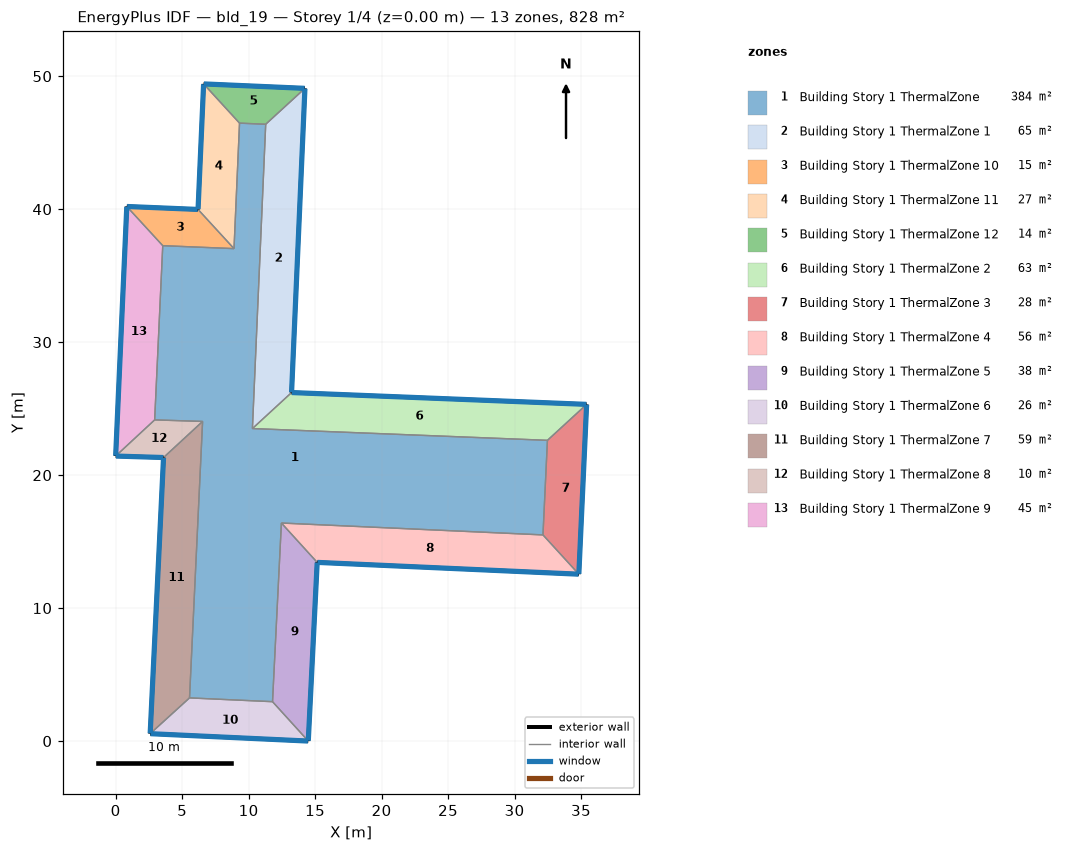
=== STOREY PLAN SPEC (per zone: floor XY polygon, exterior-wall plan segments, windows/doors) ===
zone 1: Building Story 1 ThermalZone  (383.7 m²)
  floor: (11.29, 46.39) (10.29, 23.50) (32.47, 22.62) (32.14, 15.50) (12.46, 16.40) (11.80, 2.96) (5.56, 3.25) (6.54, 24.04) (2.93, 24.15) (3.54, 37.26) (8.90, 37.03) (9.32, 46.47)
  interior walls: 12
zone 2: Building Story 1 ThermalZone 1  (64.7 m²)
  floor: (14.23, 49.09) (13.23, 26.21) (10.29, 23.50) (11.29, 46.39)
  exterior wall: (13.23, 26.21) – (14.23, 49.09)  [22.9 m]
    window: (13.23, 26.24) – (14.23, 49.06)  [24.7 m²]
  interior walls: 3
zone 3: Building Story 1 ThermalZone 10  (15.2 m²)
  floor: (0.84, 40.20) (6.20, 39.98) (8.90, 37.03) (3.54, 37.26)
  exterior wall: (6.20, 39.98) – (0.84, 40.20)  [5.4 m]
    window: (6.17, 39.98) – (0.86, 40.20)  [5.8 m²]
  interior walls: 3
zone 4: Building Story 1 ThermalZone 11  (26.7 m²)
  floor: (6.20, 39.98) (6.62, 49.42) (9.32, 46.47) (8.90, 37.03)
  exterior wall: (6.62, 49.42) – (6.20, 39.98)  [9.4 m]
    window: (6.61, 49.40) – (6.20, 40.01)  [10.2 m²]
  interior walls: 3
zone 5: Building Story 1 ThermalZone 12  (13.6 m²)
  floor: (6.62, 49.42) (14.23, 49.09) (11.29, 46.39) (9.32, 46.47)
  exterior wall: (14.23, 49.09) – (6.62, 49.42)  [7.6 m]
    window: (14.21, 49.09) – (6.64, 49.42)  [8.2 m²]
  interior walls: 3
zone 6: Building Story 1 ThermalZone 2  (62.7 m²)
  floor: (13.23, 26.21) (35.42, 25.32) (32.47, 22.62) (10.29, 23.50)
  exterior wall: (35.42, 25.32) – (13.23, 26.21)  [22.2 m]
    window: (35.39, 25.32) – (13.26, 26.21)  [24.0 m²]
  interior walls: 3
zone 7: Building Story 1 ThermalZone 3  (28.1 m²)
  floor: (35.42, 25.32) (34.83, 12.55) (32.14, 15.50) (32.47, 22.62)
  exterior wall: (34.83, 12.55) – (35.42, 25.32)  [12.8 m]
    window: (34.83, 12.58) – (35.42, 25.30)  [13.8 m²]
  interior walls: 3
zone 8: Building Story 1 ThermalZone 4  (55.8 m²)
  floor: (34.83, 12.55) (15.16, 13.44) (12.46, 16.40) (32.14, 15.50)
  exterior wall: (15.16, 13.44) – (34.83, 12.55)  [19.7 m]
    window: (15.18, 13.44) – (34.81, 12.55)  [21.3 m²]
  interior walls: 3
zone 9: Building Story 1 ThermalZone 5  (38.1 m²)
  floor: (15.16, 13.44) (14.49, 0.00) (11.80, 2.96) (12.46, 16.40)
  exterior wall: (14.49, 0.00) – (15.16, 13.44)  [13.5 m]
    window: (14.49, 0.03) – (15.15, 13.41)  [14.5 m²]
  interior walls: 3
zone 10: Building Story 1 ThermalZone 6  (25.7 m²)
  floor: (14.49, 0.00) (2.60, 0.56) (5.56, 3.25) (11.80, 2.96)
  exterior wall: (2.60, 0.56) – (14.49, 0.00)  [11.9 m]
    window: (2.62, 0.55) – (14.46, 0.00)  [12.9 m²]
  interior walls: 3
zone 11: Building Story 1 ThermalZone 7  (58.6 m²)
  floor: (2.60, 0.56) (3.60, 21.32) (6.54, 24.04) (5.56, 3.25)
  exterior wall: (3.60, 21.32) – (2.60, 0.56)  [20.8 m]
    window: (3.60, 21.30) – (2.60, 0.58)  [22.5 m²]
  interior walls: 3
zone 12: Building Story 1 ThermalZone 8  (10.1 m²)
  floor: (3.60, 21.32) (0.00, 21.43) (2.93, 24.15) (6.54, 24.04)
  exterior wall: (0.00, 21.43) – (3.60, 21.32)  [3.6 m]
    window: (0.03, 21.43) – (3.58, 21.32)  [3.9 m²]
  interior walls: 3
zone 13: Building Story 1 ThermalZone 9  (45.0 m²)
  floor: (0.00, 21.43) (0.84, 40.20) (3.54, 37.26) (2.93, 24.15)
  exterior wall: (0.84, 40.20) – (0.00, 21.43)  [18.8 m]
    window: (0.84, 40.18) – (0.00, 21.46)  [20.3 m²]
  interior walls: 3

=== DERIVED (storey summary) ===
Building: bld_19
Storey: 1 of 4  (floor level z = 0.00 m)
Storey gross floor area: 828.0 m²
Zones on this storey: 13
  - Building Story 1 ThermalZone: floor 383.7 m²
  - Building Story 1 ThermalZone 1: floor 64.7 m²; exterior wall 22.9 m (82.4 m²); 1 window(s) 24.7 m²; WWR 30.0%
  - Building Story 1 ThermalZone 10: floor 15.2 m²; exterior wall 5.4 m (19.3 m²); 1 window(s) 5.8 m²; WWR 30.0%
  - Building Story 1 ThermalZone 11: floor 26.7 m²; exterior wall 9.4 m (34.0 m²); 1 window(s) 10.2 m²; WWR 30.0%
  - Building Story 1 ThermalZone 12: floor 13.6 m²; exterior wall 7.6 m (27.5 m²); 1 window(s) 8.2 m²; WWR 30.0%
  - Building Story 1 ThermalZone 2: floor 62.7 m²; exterior wall 22.2 m (79.9 m²); 1 window(s) 24.0 m²; WWR 30.0%
  - Building Story 1 ThermalZone 3: floor 28.1 m²; exterior wall 12.8 m (46.0 m²); 1 window(s) 13.8 m²; WWR 30.0%
  - Building Story 1 ThermalZone 4: floor 55.8 m²; exterior wall 19.7 m (70.9 m²); 1 window(s) 21.3 m²; WWR 30.0%
  - Building Story 1 ThermalZone 5: floor 38.1 m²; exterior wall 13.5 m (48.4 m²); 1 window(s) 14.5 m²; WWR 30.0%
  - Building Story 1 ThermalZone 6: floor 25.7 m²; exterior wall 11.9 m (42.9 m²); 1 window(s) 12.9 m²; WWR 30.0%
  - Building Story 1 ThermalZone 7: floor 58.6 m²; exterior wall 20.8 m (74.9 m²); 1 window(s) 22.5 m²; WWR 30.0%
  - Building Story 1 ThermalZone 8: floor 10.1 m²; exterior wall 3.6 m (13.0 m²); 1 window(s) 3.9 m²; WWR 30.0%
  - Building Story 1 ThermalZone 9: floor 45.0 m²; exterior wall 18.8 m (67.6 m²); 1 window(s) 20.3 m²; WWR 30.0%
Zone adjacency: (none detected)